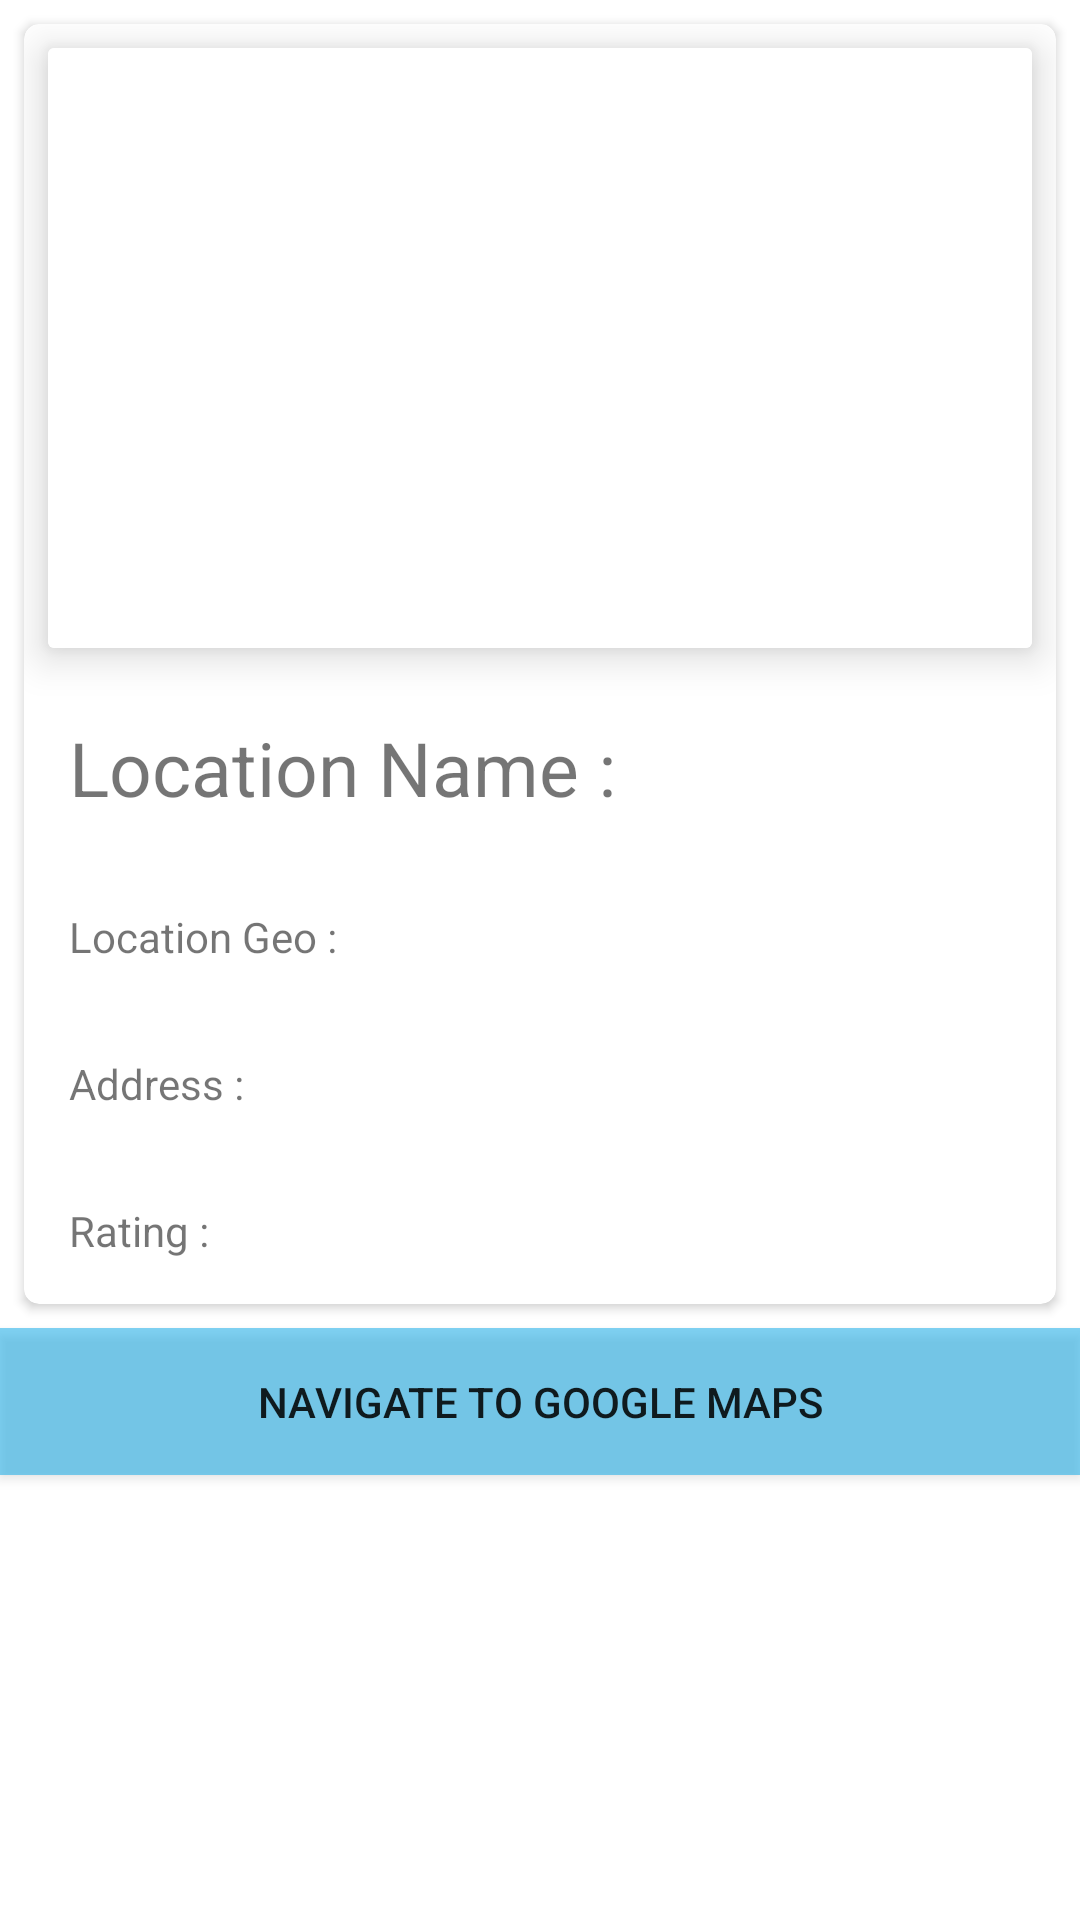

This screen was rendered from an Android layout file. Write that file and the resources it references.
<!-- AndroidManifest.xml: application theme NoActionBar -->
<!-- res/layout/location_details.xml -->
<?xml version="1.0" encoding="utf-8"?>
<LinearLayout xmlns:android="http://schemas.android.com/apk/res/android"
    xmlns:tools="http://schemas.android.com/tools"
    android:layout_width="match_parent"
    android:layout_height="match_parent"
    android:background="@color/cardview_light_background"
    android:orientation="vertical"
    tools:context="com.mike.givemewingzz.mapsclusterdemo.ui.MapLocationDetails">

    <android.support.v7.widget.CardView xmlns:android="http://schemas.android.com/apk/res/android"
        xmlns:card_view="http://schemas.android.com/apk/res-auto"
        android:layout_width="fill_parent"
        android:layout_height="wrap_content"
        android:layout_marginBottom="@dimen/standard_view_padding"
        android:layout_marginEnd="@dimen/standard_view_padding"
        android:layout_marginStart="@dimen/standard_view_padding"
        android:layout_marginTop="@dimen/standard_view_padding"
        card_view:cardCornerRadius="5dp"
        card_view:cardElevation="2dp">

        <LinearLayout
            android:layout_width="match_parent"
            android:layout_height="match_parent"
            android:orientation="vertical">

            <android.support.v7.widget.CardView xmlns:android="http://schemas.android.com/apk/res/android"
                xmlns:card_view="http://schemas.android.com/apk/res-auto"
                android:layout_width="fill_parent"
                android:layout_height="wrap_content"
                android:layout_marginBottom="@dimen/standard_view_padding"
                android:layout_marginEnd="@dimen/standard_view_padding"
                android:layout_marginStart="@dimen/standard_view_padding"
                android:layout_marginTop="@dimen/standard_view_padding"
                card_view:cardCornerRadius="2dp"
                card_view:cardElevation="8dp">

                <ImageView
                    android:id="@+id/locationDetailsImageView"
                    android:layout_width="match_parent"
                    android:layout_height="200dp"
                    android:layout_gravity="center"
                    android:background="@color/cardview_light_background"
                    android:padding="8dp" />

            </android.support.v7.widget.CardView>

            <TextView
                android:id="@+id/locationDetailsName"
                android:layout_width="wrap_content"
                android:layout_height="wrap_content"
                android:gravity="start|center"
                android:padding="@dimen/album_title"
                android:text="Location Name : "
                android:textSize="25sp" />

            <TextView
                android:id="@+id/locationDetailsGeo"
                android:layout_width="wrap_content"
                android:layout_height="wrap_content"
                android:gravity="start|center"
                android:padding="@dimen/album_title"
                android:text="Location Geo : " />

            <TextView
                android:id="@+id/locationDetailsAddress"
                android:layout_width="wrap_content"
                android:layout_height="wrap_content"
                android:gravity="start|center"
                android:padding="@dimen/album_title"
                android:text="Address : " />

            <TextView
                android:id="@+id/locationDetailsRating"
                android:layout_width="wrap_content"
                android:layout_height="wrap_content"
                android:gravity="start|center"
                android:padding="@dimen/album_title"
                android:text="Rating : " />

        </LinearLayout>
    </android.support.v7.widget.CardView>

    <Button
        android:id="@+id/locationDetailsNav"
        android:layout_width="match_parent"
        android:layout_height="wrap_content"
        android:background="#8004a8e9"
        android:gravity="center"
        android:padding="@dimen/album_title"
        android:text="Navigate to Google Maps" />
</LinearLayout>
<!-- resources referenced by this layout -->
<resources>
  <dimen name="album_title">15dp</dimen>
  <dimen name="standard_view_padding">8dp</dimen>
  <style name="NoActionBar" parent="AppTheme">
          <item name="android:windowActionBar">false</item>
          <item name="android:windowNoTitle">true</item>
      </style>
  <style name="AppTheme" parent="Theme.AppCompat.Light.NoActionBar">
          
          <item name="colorPrimary">@color/colorPrimary</item>
          <item name="colorPrimaryDark">@color/colorPrimaryDark</item>
          <item name="colorAccent">@color/colorAccent</item>
  
      </style>
  <color name="colorPrimary">#3F51B5</color>
  <color name="colorPrimaryDark">#303F9F</color>
  <color name="colorAccent">#FF4081</color>
</resources>
